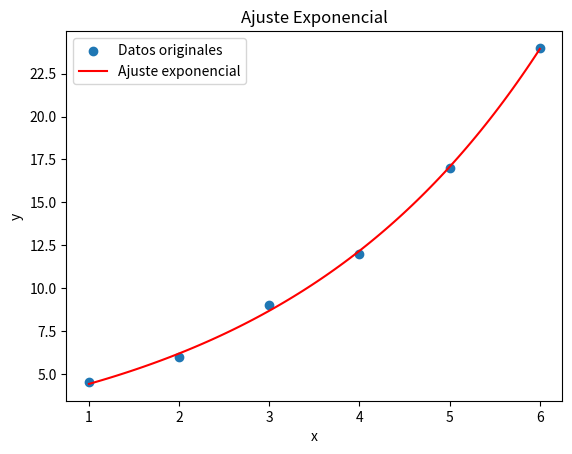

The script that saved this image:
import numpy as np
import matplotlib.pyplot as plt
from scipy.optimize import curve_fit

x = np.array([1, 2, 3, 4, 5, 6])
y = np.array([4.5, 6, 9, 12, 17, 24])

def modelo_exponencial(x, a, b):
    return a * np.exp(b * x)

params, covariance = curve_fit(modelo_exponencial, x, y)

a, b = params

x_fit = np.linspace(1, 6, 100)
y_fit = modelo_exponencial(x_fit, a, b)

plt.scatter(x, y, label='Datos originales')
plt.plot(x_fit, y_fit, color='red', label='Ajuste exponencial')
plt.xlabel('x')
plt.ylabel('y')
plt.legend()
plt.title('Ajuste Exponencial')
plt.show()

print(f'Parámetro a: {a}')
print(f'Parámetro b: {b}')
